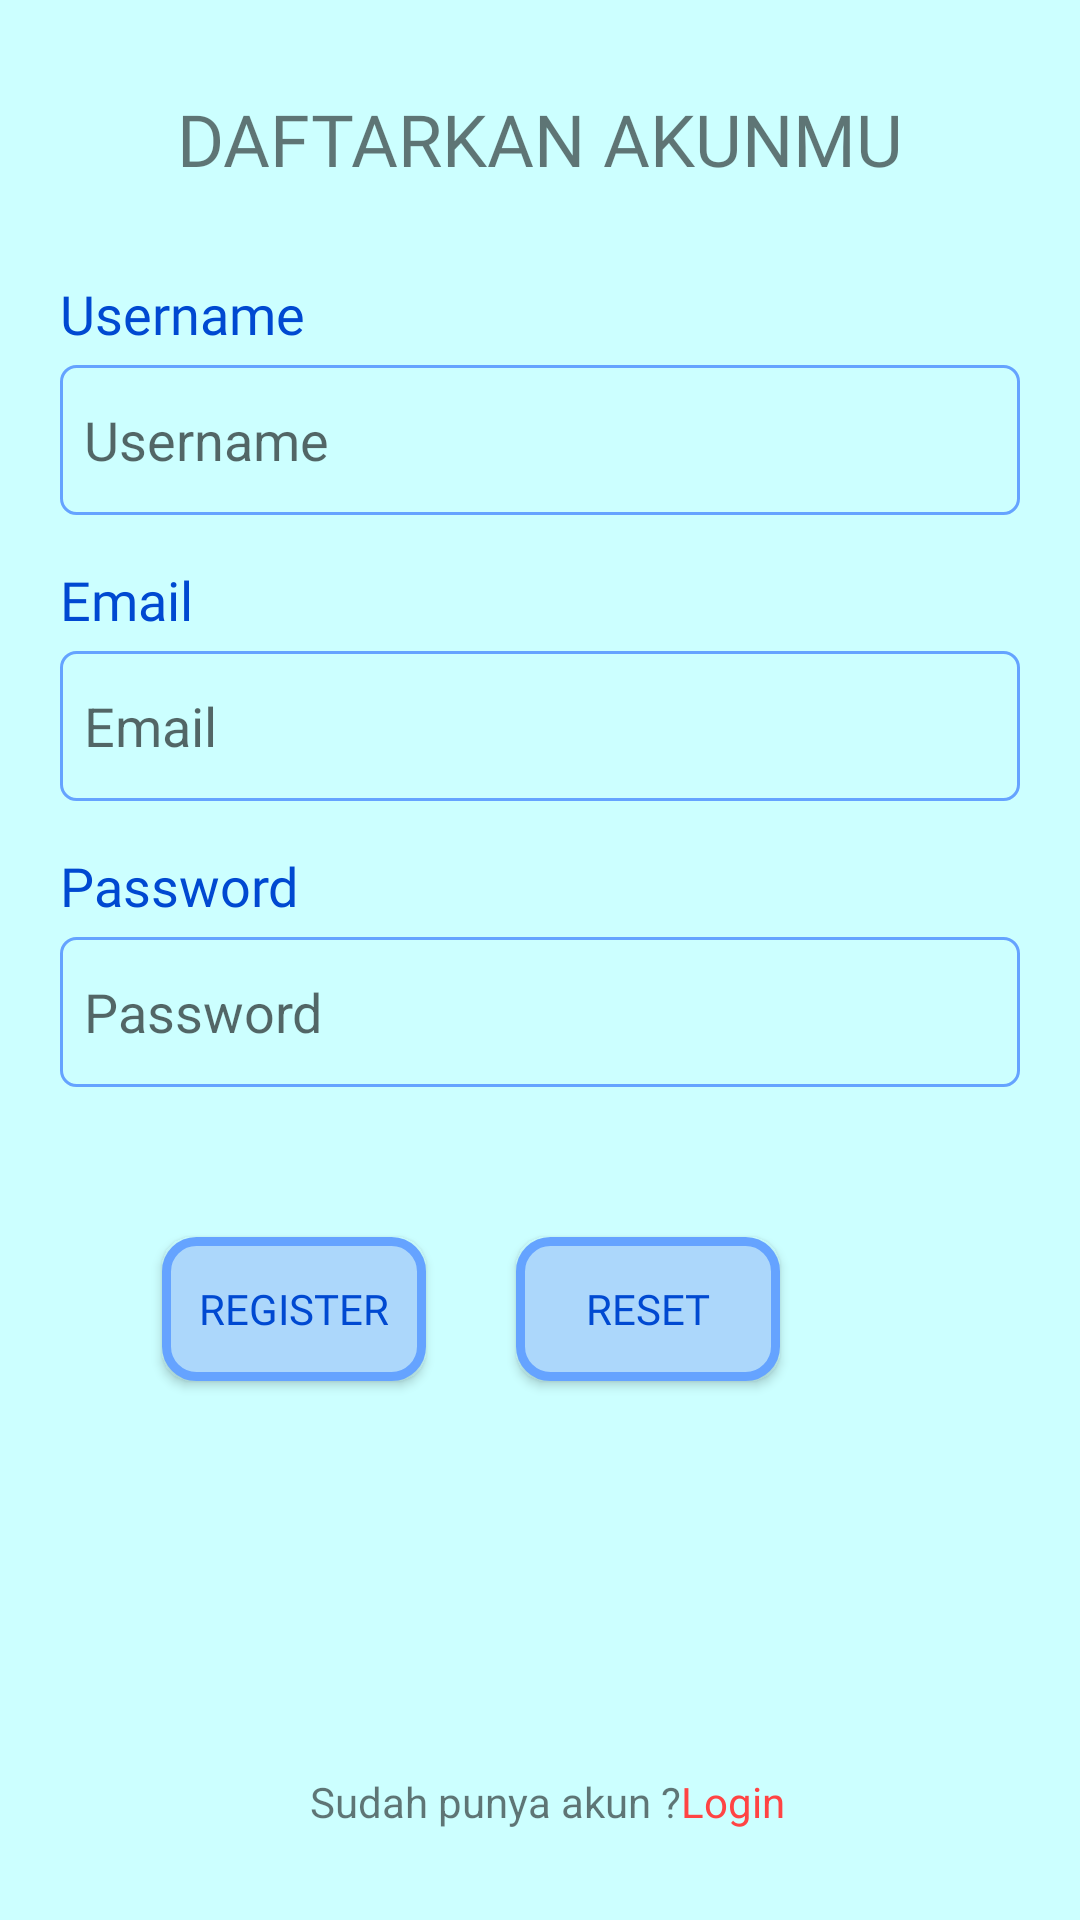

Write the Android layout XML for this screen, with the resource values it uses.
<!-- AndroidManifest.xml: application theme AppTheme.NoActionBar -->
<!-- res/layout/activity_register.xml -->
<?xml version="1.0" encoding="utf-8"?>
<androidx.constraintlayout.widget.ConstraintLayout xmlns:android="http://schemas.android.com/apk/res/android"
    xmlns:app="http://schemas.android.com/apk/res-auto"
    xmlns:tools="http://schemas.android.com/tools"
    android:layout_width="match_parent"
    android:layout_height="match_parent"
    android:background="@color/baseColor"
    tools:context=".ui.register.view.RegisterActivity">

    <EditText
        android:id="@+id/edt_username"
        android:layout_width="0dp"
        android:layout_height="@dimen/layout50"
        android:layout_marginTop="@dimen/margin5"
        android:layout_marginEnd="@dimen/margin20"
        android:background="@drawable/bg_edt"
        android:ems="10"
        android:hint="@string/username"
        android:inputType="textEmailAddress"
        android:paddingStart="@dimen/padding8"
        app:layout_constraintEnd_toEndOf="parent"
        app:layout_constraintStart_toStartOf="@+id/textView6"
        app:layout_constraintTop_toBottomOf="@+id/textView6"
        tools:ignore="RtlSymmetry"
        android:autofillHints="" />

    <EditText
        android:id="@+id/edt_email"
        android:layout_width="0dp"
        android:layout_height="@dimen/layout50"
        android:layout_marginTop="@dimen/margin5"
        android:layout_marginEnd="@dimen/margin20"
        android:background="@drawable/bg_edt"
        android:ems="10"
        android:hint="@string/email"
        android:inputType="textEmailAddress"
        android:paddingStart="@dimen/padding8"
        app:layout_constraintEnd_toEndOf="parent"
        app:layout_constraintStart_toStartOf="@+id/textView"
        app:layout_constraintTop_toBottomOf="@+id/textView"
        tools:ignore="RtlSymmetry"
        android:autofillHints="" />

    <EditText
        android:id="@+id/edt_password"
        android:layout_width="0dp"
        android:layout_height="@dimen/layout50"
        android:layout_marginTop="@dimen/margin5"
        android:layout_marginEnd="@dimen/margin20"
        android:background="@drawable/bg_edt"
        android:ems="10"
        android:hint="@string/password"
        android:inputType="textPassword"
        android:paddingStart="@dimen/padding8"
        app:layout_constraintEnd_toEndOf="parent"
        app:layout_constraintStart_toStartOf="@+id/textView9"
        app:layout_constraintTop_toBottomOf="@+id/textView9"
        tools:ignore="RtlSymmetry"
        android:autofillHints="" />

    <TextView
        android:id="@+id/textView6"
        android:layout_width="wrap_content"
        android:layout_height="wrap_content"
        android:layout_marginStart="@dimen/margin20"
        android:layout_marginTop="@dimen/margin30"
        android:fontFamily="@font/comicbd"
        android:text="@string/username"
        android:textColor="@color/textColor"
        android:textSize="18sp"
        app:layout_constraintStart_toStartOf="parent"
        app:layout_constraintTop_toBottomOf="@+id/textView7" />

    <TextView
        android:id="@+id/textView"
        android:layout_width="wrap_content"
        android:layout_height="wrap_content"
        android:layout_marginTop="16dp"
        android:fontFamily="@font/comicbd"
        android:text="@string/email"
        android:textColor="@color/textColor"
        android:textSize="18sp"
        app:layout_constraintStart_toStartOf="@+id/edt_username"
        app:layout_constraintTop_toBottomOf="@+id/edt_username" />

    <TextView
        android:id="@+id/textView9"
        android:layout_width="wrap_content"
        android:layout_height="wrap_content"
        android:layout_marginTop="16dp"
        android:fontFamily="@font/comicbd"
        android:text="@string/password"
        android:textColor="@color/textColor"
        android:textSize="18sp"
        app:layout_constraintStart_toStartOf="@+id/edt_email"
        app:layout_constraintTop_toBottomOf="@+id/edt_email" />

    <Button
        android:id="@+id/btn_reset"
        android:layout_width="wrap_content"
        android:layout_height="wrap_content"
        android:layout_marginTop="@dimen/margin50"
        android:layout_marginEnd="@dimen/margin80"
        android:fontFamily="@font/comicbd"
        android:text="@string/reset"
        android:background="@drawable/bg_btn"
        android:textColor="@color/textColor"
        app:layout_constraintEnd_toEndOf="@+id/edt_password"
        app:layout_constraintTop_toBottomOf="@+id/edt_password" />

    <Button
        android:id="@+id/btn_register"
        android:layout_width="wrap_content"
        android:layout_height="wrap_content"
        android:layout_marginEnd="@dimen/margin30"
        android:fontFamily="@font/comicbd"
        android:text="@string/register"
        android:textColor="@color/textColor"
        android:background="@drawable/bg_btn"
        app:layout_constraintEnd_toStartOf="@+id/btn_reset"
        app:layout_constraintTop_toTopOf="@+id/btn_reset" />

    <ImageView
        android:id="@+id/imageView5"
        android:layout_width="wrap_content"
        android:layout_height="wrap_content"
        android:layout_marginTop="20dp"
        app:layout_constraintEnd_toEndOf="parent"
        app:layout_constraintHorizontal_bias="0.5"
        app:layout_constraintStart_toStartOf="parent"
        app:layout_constraintTop_toTopOf="parent"
        app:srcCompat="@drawable/tittle"
        android:contentDescription="@string/todo" />

    <ImageView
        android:id="@+id/img_show"
        android:layout_width="wrap_content"
        android:layout_height="wrap_content"
        android:layout_marginTop="@dimen/margin13"
        android:layout_marginEnd="@dimen/margin10"
        app:layout_constraintEnd_toEndOf="@+id/edt_password"
        app:layout_constraintTop_toTopOf="@+id/edt_password"
        app:srcCompat="@drawable/ic_visibility_off_black_24dp"
        android:contentDescription="@string/todo" />

    <TextView
        android:id="@+id/textView7"
        android:layout_width="wrap_content"
        android:layout_height="wrap_content"
        android:layout_marginTop="@dimen/margin10"
        android:fontFamily="@font/comicbd"
        android:text="@string/register_account"
        android:textSize="24sp"
        app:layout_constraintEnd_toEndOf="parent"
        app:layout_constraintStart_toStartOf="parent"
        app:layout_constraintTop_toBottomOf="@+id/imageView5" />

    <ProgressBar
        android:id="@+id/pb_register"
        style="?android:attr/progressBarStyle"
        android:layout_width="wrap_content"
        android:layout_height="wrap_content"
        android:indeterminateTint="@color/colorPrimaryDark"
        android:visibility="gone"
        app:layout_constraintBottom_toBottomOf="parent"
        app:layout_constraintEnd_toEndOf="parent"
        app:layout_constraintStart_toStartOf="parent"
        app:layout_constraintTop_toTopOf="parent" />

    <TextView
        android:id="@+id/textView14"
        android:layout_width="wrap_content"
        android:layout_height="wrap_content"
        android:layout_marginEnd="30dp"
        android:layout_marginBottom="30dp"
        android:text="@string/have_account"
        app:layout_constraintBottom_toBottomOf="parent"
        app:layout_constraintEnd_toEndOf="parent"
        app:layout_constraintStart_toStartOf="parent" />

    <TextView
        android:id="@+id/tv_login"
        android:layout_width="wrap_content"
        android:layout_height="wrap_content"
        android:text="@string/login"
        android:textColor="@android:color/holo_red_light"
        app:layout_constraintStart_toEndOf="@+id/textView14"
        app:layout_constraintTop_toTopOf="@+id/textView14" />

</androidx.constraintlayout.widget.ConstraintLayout>
<!-- resources referenced by this layout -->
<resources>
  <color name="baseColor">#CCFFFF</color>
  <color name="colorPrimaryDark">#65A3FF</color>
  <color name="textColor">#0049D1</color>
  <dimen name="layout50">50dp</dimen>
  <dimen name="margin10">10dp</dimen>
  <dimen name="margin13">13dp</dimen>
  <dimen name="margin20">20dp</dimen>
  <dimen name="margin30">30dp</dimen>
  <dimen name="margin5">5dp</dimen>
  <dimen name="margin50">50dp</dimen>
  <dimen name="margin80">80dp</dimen>
  <dimen name="padding8">8dp</dimen>
  <!-- drawable bg_btn (drawable-v24) -->
  <?xml version="1.0" encoding="utf-8"?>
  <shape xmlns:android="http://schemas.android.com/apk/res/android"
      android:shape="rectangle">
  
      <corners android:radius="10dp"/>
      <solid android:color="@color/secondBaseColor"/>
      <stroke android:color="@color/colorPrimaryDark"/>
      <stroke android:width="3dp"/>
  
  </shape>
  <!-- drawable bg_edt (drawable-v24) -->
  <?xml version="1.0" encoding="utf-8"?>
  <shape xmlns:android="http://schemas.android.com/apk/res/android" android:shape="rectangle">
  
      <corners android:radius="5dp"/>
      <stroke android:color="@color/colorPrimaryDark"/>
      <stroke android:width="1dp"/>
  
  </shape>
  <string name="email">Email</string>
  <string name="have_account">Sudah punya akun ?</string>
  <string name="login">Login</string>
  <string name="password"> Password</string>
  <string name="register">Register</string>
  <string name="register_account">DAFTARKAN AKUNMU</string>
  <string name="reset">Reset</string>
  <string name="todo">TODO</string>
  <string name="username">Username</string>
  <style name="AppTheme.NoActionBar" parent="Theme.AppCompat.Light.NoActionBar">
          
          <item name="colorPrimary">@color/colorPrimary</item>
          <item name="colorPrimaryDark">#54D2D6</item>
          <item name="colorAccent">@color/colorAccent</item>
      </style>
  <color name="secondBaseColor">#ACD7FB</color>
  <color name="colorPrimary">#75BFFF</color>
  <color name="colorAccent">#E48FF3</color>
</resources>
